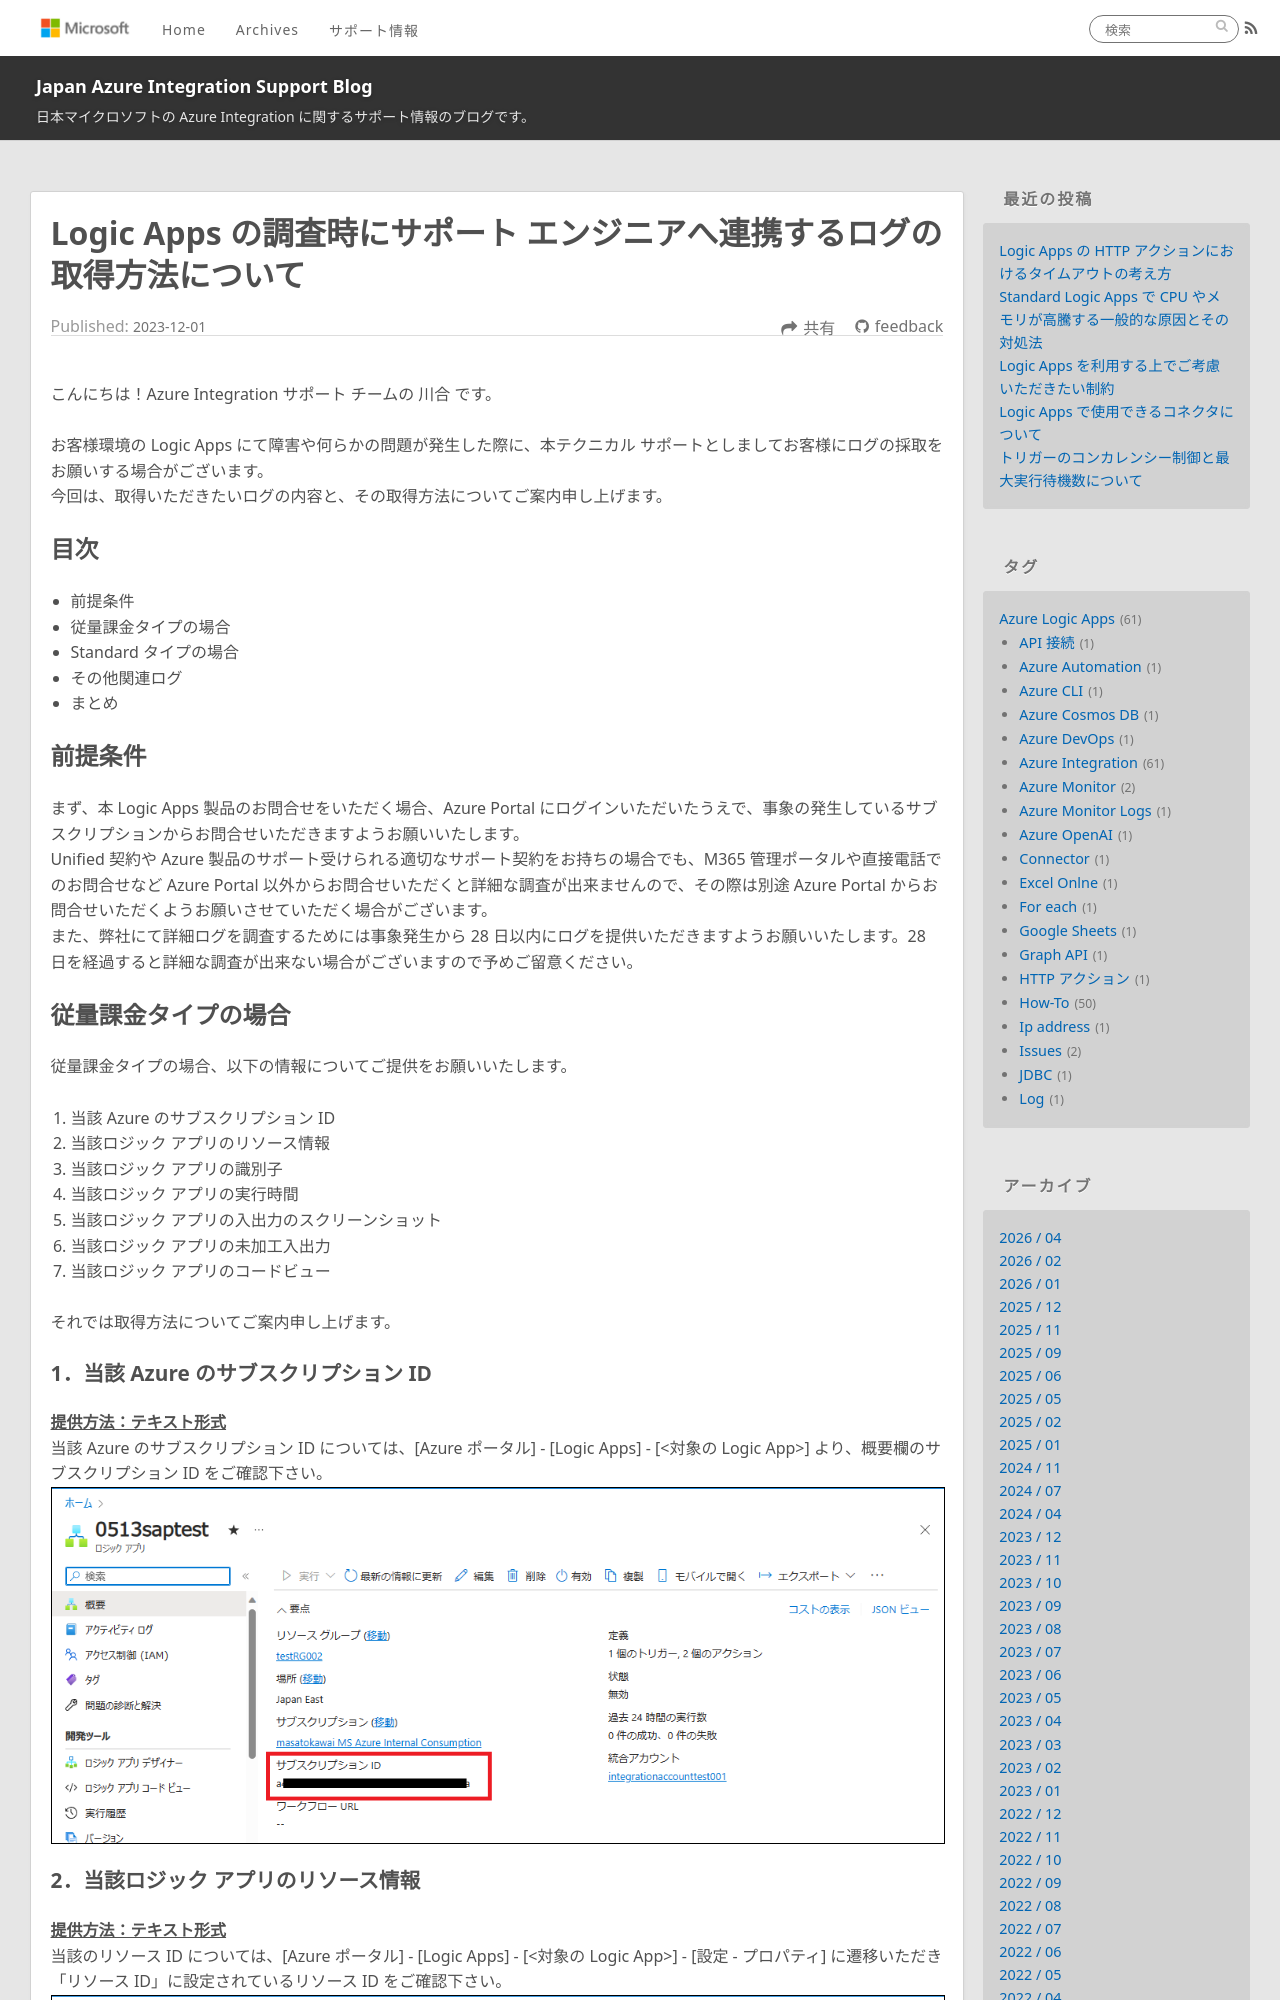

repository: Yiwen-Chen/blog · page: LogicApps/TroubleLogCollection/index.html · generator: jekyll

---
title: Logic Apps の調査時にサポート エンジニアへ連携するログの取得方法について
date: 2023-12-01 00:00:00
tags:
  - How-To
  - Tips
  - Azure Integration
  - Azure Logic Apps 
  - Trouble
  - Log
---

こんにちは！Azure Integration サポート チームの 川合 です。  

お客様環境の Logic Apps にて障害や何らかの問題が発生した際に、本テクニカル サポートとしましてお客様にログの採取をお願いする場合がございます。
今回は、取得いただきたいログの内容と、その取得方法についてご案内申し上げます。

<!-- more -->

## 目次
- 前提条件
- 従量課金タイプの場合
- Standard タイプの場合
- その他関連ログ
- まとめ

## 前提条件
まず、本 Logic Apps 製品のお問合せをいただく場合、Azure Portal にログインいただいたうえで、事象の発生しているサブスクリプションからお問合せいただきますようお願いいたします。
Unified 契約や Azure 製品のサポート受けられる適切なサポート契約をお持ちの場合でも、M365 管理ポータルや直接電話でのお問合せなど Azure Portal 以外からお問合せいただくと詳細な調査が出来ませんので、その際は別途 Azure Portal からお問合せいただくようお願いさせていただく場合がございます。
また、弊社にて詳細ログを調査するためには事象発生から 28 日以内にログを提供いただきますようお願いいたします。28 日を経過すると詳細な調査が出来ない場合がございますので予めご留意ください。
